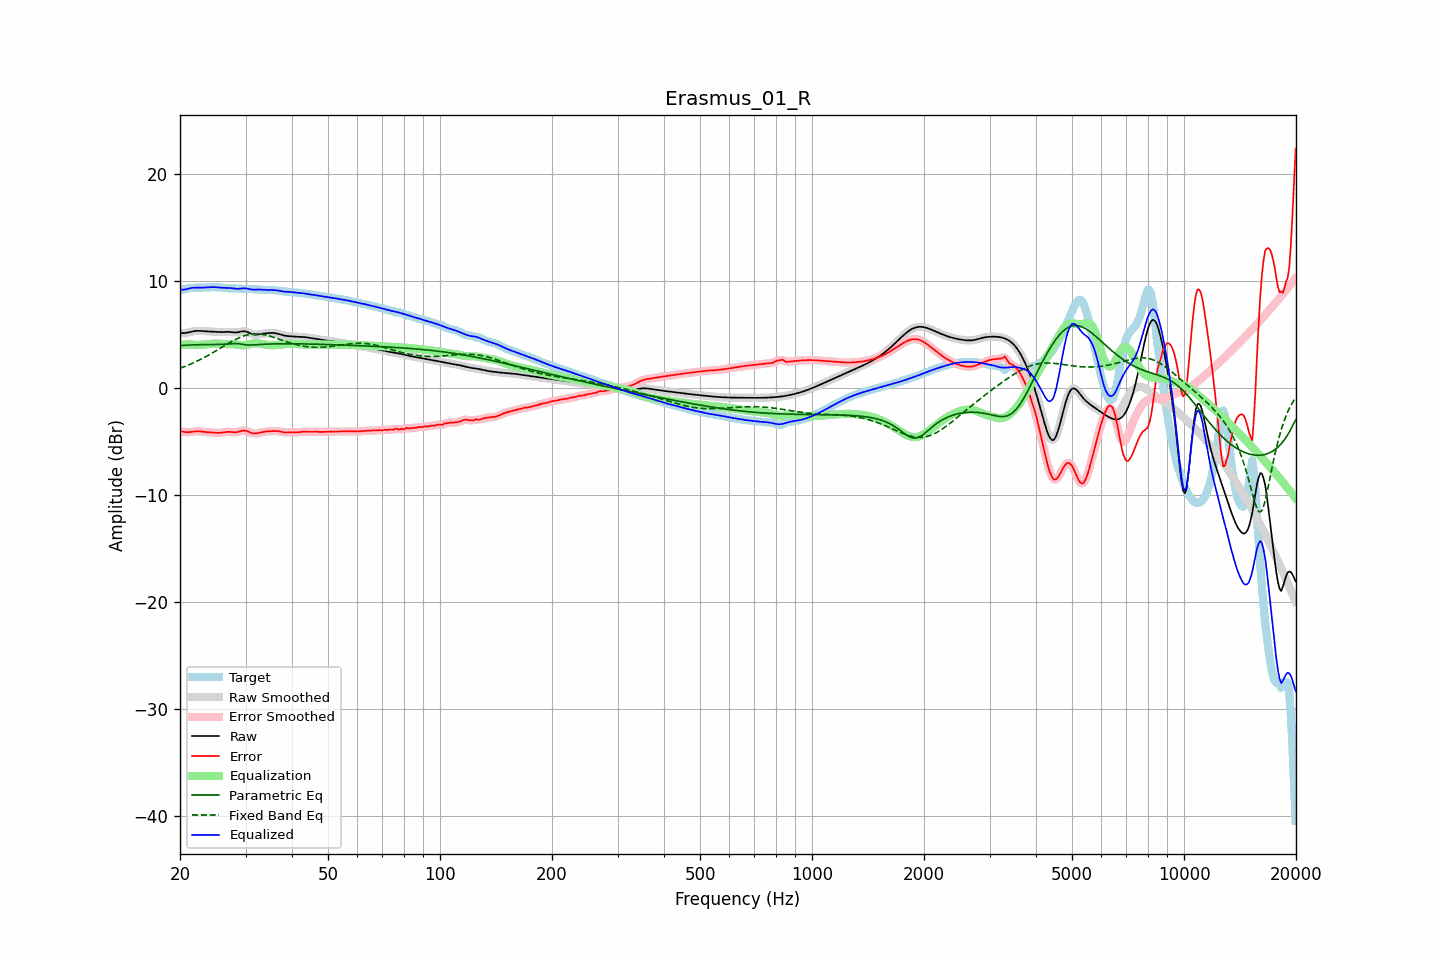

Data behind this chart, as committed beside it:
frequency, raw, error, smoothed, error_smoothed, equalization, parametric_eq, fixed_band_eq, equalized_raw, equalized_smoothed, target
20.00, 5.17, -4.00, 5.17, -3.99, 4.04, 3.99, 1.86, 9.21, 9.21, 9.16
20.20, 5.15, -4.04, 5.15, -4.04, 4.05, 3.99, 1.92, 9.20, 9.20, 9.19
20.40, 5.14, -4.07, 5.14, -4.07, 4.06, 4.00, 1.97, 9.20, 9.20, 9.21
20.61, 5.15, -4.10, 5.15, -4.10, 4.07, 4.01, 2.03, 9.22, 9.22, 9.25
20.81, 5.17, -4.11, 5.17, -4.11, 4.08, 4.02, 2.09, 9.24, 9.24, 9.28
21.02, 5.20, -4.11, 5.20, -4.11, 4.08, 4.02, 2.15, 9.28, 9.28, 9.31
21.23, 5.24, -4.10, 5.24, -4.10, 4.08, 4.03, 2.21, 9.32, 9.32, 9.34
21.44, 5.27, -4.08, 5.27, -4.08, 4.08, 4.04, 2.28, 9.36, 9.36, 9.36
21.66, 5.31, -4.06, 5.31, -4.06, 4.07, 4.04, 2.34, 9.38, 9.38, 9.37
21.87, 5.34, -4.04, 5.34, -4.04, 4.05, 4.05, 2.41, 9.39, 9.39, 9.38
22.09, 5.35, -4.03, 5.35, -4.03, 4.04, 4.05, 2.48, 9.40, 9.40, 9.38
22.31, 5.36, -4.02, 5.36, -4.02, 4.04, 4.06, 2.55, 9.40, 9.40, 9.38
22.54, 5.36, -4.03, 5.35, -4.03, 4.04, 4.06, 2.63, 9.40, 9.40, 9.38
22.76, 5.35, -4.04, 5.34, -4.04, 4.05, 4.06, 2.70, 9.39, 9.39, 9.39
22.99, 5.33, -4.06, 5.33, -4.06, 4.06, 4.07, 2.78, 9.39, 9.39, 9.39
23.22, 5.32, -4.08, 5.32, -4.08, 4.08, 4.07, 2.86, 9.40, 9.40, 9.40
23.45, 5.31, -4.10, 5.31, -4.10, 4.09, 4.07, 2.94, 9.40, 9.40, 9.41
23.69, 5.30, -4.12, 5.30, -4.12, 4.11, 4.07, 3.02, 9.41, 9.41, 9.42
23.92, 5.30, -4.13, 5.30, -4.13, 4.13, 4.08, 3.10, 9.42, 9.42, 9.43
24.16, 5.29, -4.14, 5.29, -4.14, 4.14, 4.08, 3.19, 9.43, 9.43, 9.43
24.40, 5.29, -4.14, 5.29, -4.15, 4.15, 4.08, 3.28, 9.44, 9.44, 9.43
24.65, 5.28, -4.15, 5.28, -4.15, 4.16, 4.08, 3.37, 9.44, 9.44, 9.43
24.89, 5.27, -4.16, 5.27, -4.16, 4.17, 4.08, 3.46, 9.43, 9.43, 9.43
25.14, 5.25, -4.17, 5.25, -4.17, 4.17, 4.08, 3.55, 9.42, 9.42, 9.43
25.39, 5.24, -4.18, 5.24, -4.18, 4.16, 4.08, 3.64, 9.40, 9.41, 9.42
25.65, 5.24, -4.17, 5.24, -4.17, 4.15, 4.08, 3.73, 9.39, 9.39, 9.41
25.91, 5.24, -4.16, 5.24, -4.15, 4.14, 4.09, 3.82, 9.38, 9.38, 9.39
26.16, 5.24, -4.13, 5.24, -4.13, 4.13, 4.09, 3.91, 9.37, 9.37, 9.38
26.43, 5.25, -4.11, 5.25, -4.11, 4.12, 4.10, 4.00, 9.37, 9.37, 9.36
26.69, 5.26, -4.09, 5.26, -4.09, 4.11, 4.11, 4.09, 9.37, 9.37, 9.35
26.96, 5.26, -4.08, 5.26, -4.08, 4.11, 4.12, 4.18, 9.37, 9.37, 9.34
27.23, 5.25, -4.08, 5.25, -4.09, 4.11, 4.14, 4.27, 9.36, 9.36, 9.34
27.50, 5.23, -4.10, 5.23, -4.10, 4.11, 4.15, 4.35, 9.34, 9.34, 9.34
27.77, 5.22, -4.12, 5.22, -4.12, 4.10, 4.17, 4.43, 9.32, 9.32, 9.34
28.05, 5.20, -4.13, 5.21, -4.13, 4.09, 4.17, 4.51, 9.30, 9.30, 9.34
28.33, 5.21, -4.12, 5.21, -4.12, 4.08, 4.17, 4.59, 9.28, 9.28, 9.33
28.62, 5.22, -4.09, 5.22, -4.09, 4.06, 4.16, 4.66, 9.28, 9.28, 9.31
28.90, 5.25, -4.04, 5.26, -4.04, 4.03, 4.14, 4.72, 9.29, 9.29, 9.30
29.19, 5.29, -4.00, 5.29, -4.00, 4.02, 4.11, 4.79, 9.30, 9.30, 9.28
29.48, 5.32, -3.96, 5.31, -3.97, 4.01, 4.09, 4.84, 9.32, 9.32, 9.27
29.78, 5.31, -3.96, 5.31, -3.96, 4.01, 4.06, 4.90, 9.32, 9.32, 9.27
30.08, 5.29, -3.98, 5.29, -3.98, 4.03, 4.05, 4.94, 9.32, 9.31, 9.27
30.38, 5.24, -4.03, 5.24, -4.03, 4.06, 4.03, 4.98, 9.30, 9.29, 9.27
30.68, 5.17, -4.10, 5.17, -4.10, 4.09, 4.03, 5.01, 9.26, 9.26, 9.27
30.99, 5.10, -4.16, 5.10, -4.16, 4.13, 4.03, 5.04, 9.23, 9.24, 9.26
31.30, 5.04, -4.21, 5.04, -4.21, 4.17, 4.03, 5.05, 9.21, 9.21, 9.25
31.61, 5.01, -4.23, 5.01, -4.23, 4.20, 4.04, 5.07, 9.20, 9.21, 9.24
31.93, 5.00, -4.23, 5.00, -4.23, 4.21, 4.05, 5.07, 9.20, 9.21, 9.23
32.24, 5.01, -4.21, 5.01, -4.22, 4.20, 4.06, 5.07, 9.21, 9.21, 9.22
32.57, 5.03, -4.19, 5.03, -4.19, 4.19, 4.07, 5.06, 9.22, 9.21, 9.22
32.89, 5.05, -4.15, 5.05, -4.15, 4.16, 4.08, 5.05, 9.21, 9.21, 9.20
33.22, 5.08, -4.11, 5.07, -4.11, 4.13, 4.09, 5.03, 9.20, 9.20, 9.19
33.55, 5.09, -4.08, 5.09, -4.08, 4.10, 4.10, 5.00, 9.19, 9.19, 9.18
33.89, 5.11, -4.06, 5.11, -4.06, 4.07, 4.11, 4.97, 9.18, 9.18, 9.17
34.23, 5.13, -4.04, 5.13, -4.04, 4.05, 4.11, 4.94, 9.18, 9.18, 9.17
34.57, 5.14, -4.03, 5.14, -4.03, 4.03, 4.12, 4.90, 9.17, 9.17, 9.17
34.92, 5.16, -4.02, 5.16, -4.02, 4.02, 4.13, 4.86, 9.17, 9.17, 9.18
35.27, 5.16, -4.02, 5.16, -4.02, 4.01, 4.13, 4.81, 9.17, 9.17, 9.18
35.62, 5.16, -4.01, 5.16, -4.01, 4.01, 4.14, 4.77, 9.16, 9.16, 9.17
35.97, 5.14, -4.00, 5.14, -4.01, 4.01, 4.14, 4.72, 9.15, 9.15, 9.15
... 635 more rows
